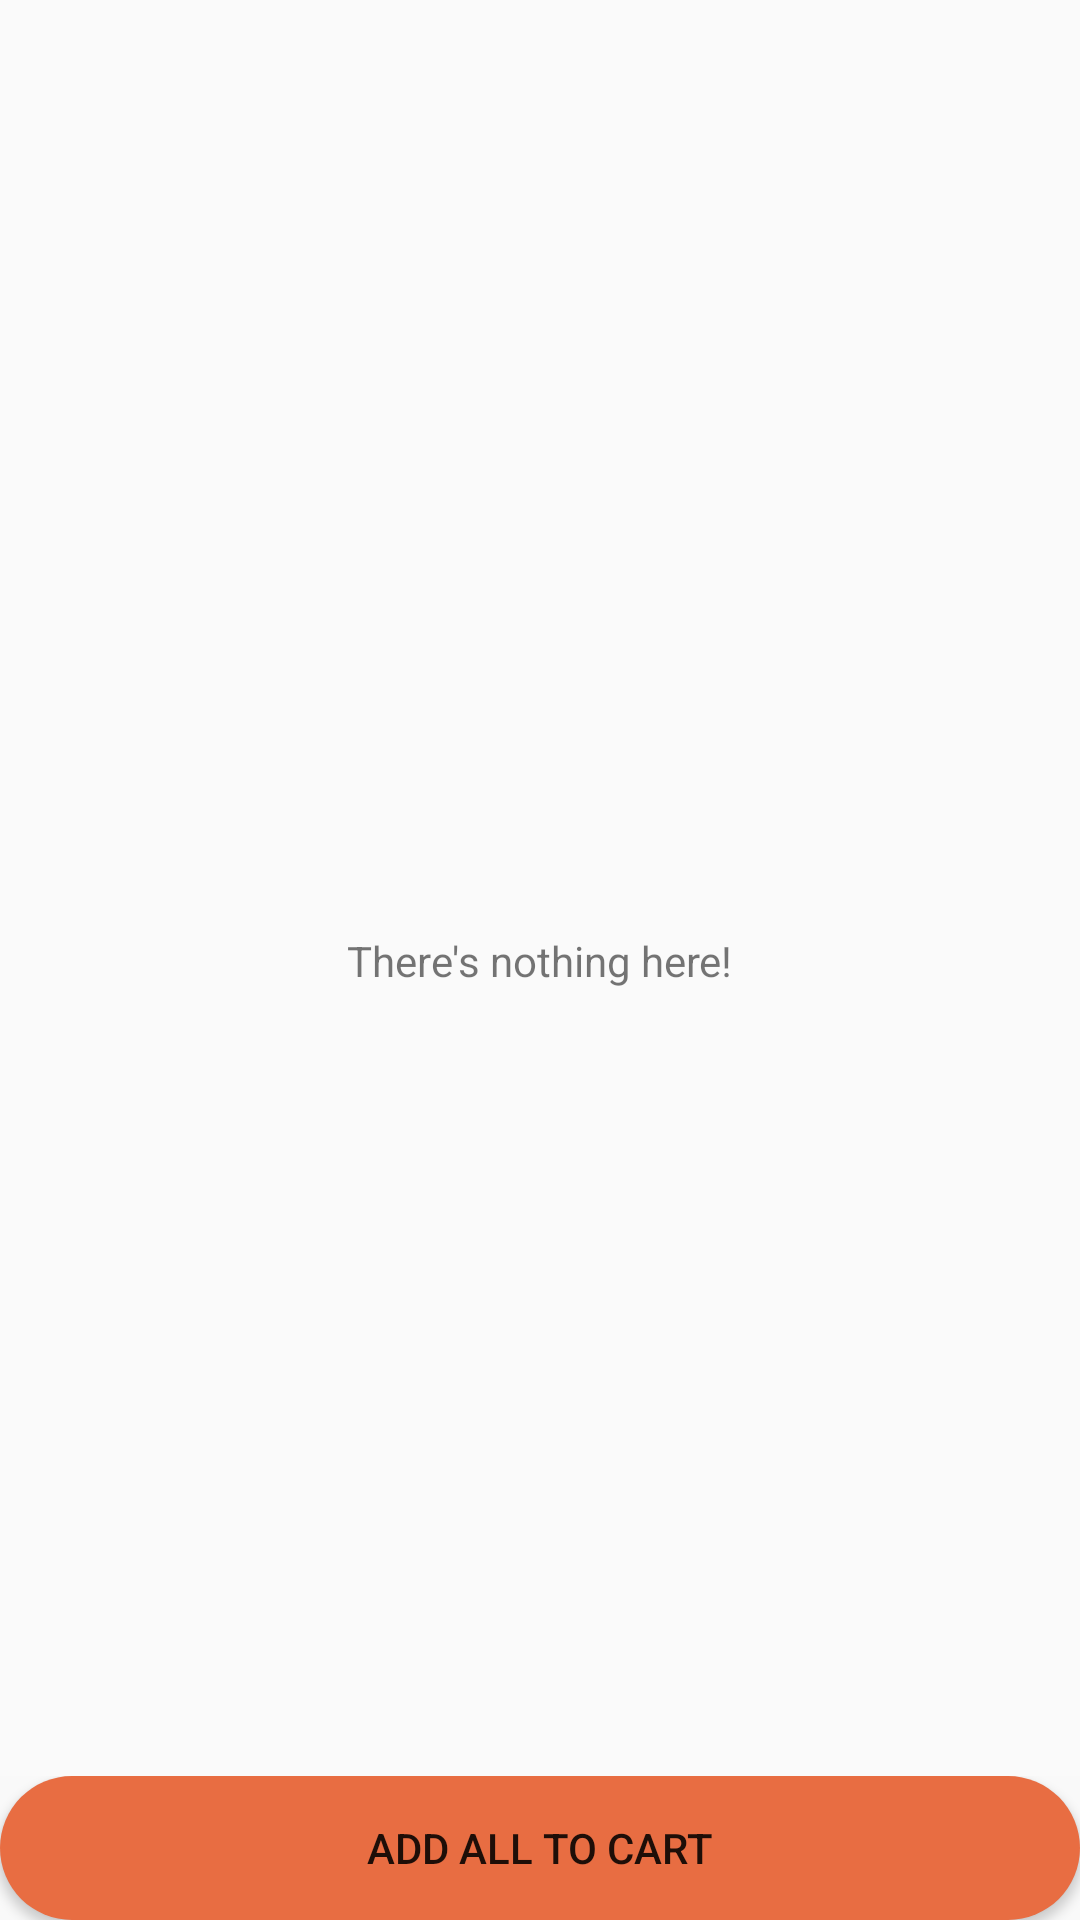

This screen was rendered from an Android layout file. Write that file and the resources it references.
<!-- AndroidManifest.xml: application theme Theme.Beadie -->
<!-- res/layout/fragment_wishlist.xml -->
<?xml version="1.0" encoding="utf-8"?>
<layout xmlns:android="http://schemas.android.com/apk/res/android"
    xmlns:app="http://schemas.android.com/apk/res-auto"
    xmlns:tools="http://schemas.android.com/tools">


    <androidx.constraintlayout.widget.ConstraintLayout
        android:layout_width="match_parent"
        android:layout_height="match_parent"
        tools:context="com.ebits.beadie.ui.wishlist.WishlistFragment">

        <androidx.recyclerview.widget.RecyclerView
            android:id="@+id/wishlist"
            android:layout_width="match_parent"
            android:layout_height="match_parent"
            app:layout_constraintBottom_toBottomOf="parent"
            app:layout_constraintEnd_toEndOf="parent"
            app:layout_constraintStart_toStartOf="parent"
            app:layout_constraintTop_toTopOf="parent"
            tools:listitem="@layout/item_wishlist" />

        <LinearLayout
            android:id="@+id/bottomCartLayout"
            android:layout_width="match_parent"
            android:layout_height="wrap_content"
            android:background="@color/background"
            android:orientation="vertical"
            app:layout_constraintBottom_toBottomOf="parent"
            app:layout_constraintEnd_toEndOf="parent"
            app:layout_constraintStart_toStartOf="parent">


            <androidx.appcompat.widget.AppCompatButton
                android:id="@+id/checkOut"
                android:layout_width="match_parent"
                android:layout_height="wrap_content"
                android:layout_marginStart="@dimen/_10sdp"
                android:layout_marginTop="@dimen/_20sdp"
                android:layout_marginEnd="@dimen/_10sdp"
                android:layout_marginBottom="@dimen/_20sdp"
                android:background="@drawable/btn_bg"
                android:text="@string/add_all_to_cart"
                android:textAllCaps="true" />

        </LinearLayout>


        <TextView
            android:id="@+id/emptyProduct"
            android:layout_width="wrap_content"
            android:layout_height="wrap_content"
            android:text="@string/empty_list"
            app:layout_constraintBottom_toBottomOf="parent"
            app:layout_constraintEnd_toEndOf="parent"
            app:layout_constraintStart_toStartOf="parent"
            app:layout_constraintTop_toTopOf="parent" />

    </androidx.constraintlayout.widget.ConstraintLayout>
</layout>
<!-- res/layout/item_wishlist.xml (included above) -->
<?xml version="1.0" encoding="utf-8"?>
<layout xmlns:android="http://schemas.android.com/apk/res/android"
    xmlns:app="http://schemas.android.com/apk/res-auto">


    <androidx.constraintlayout.widget.ConstraintLayout
        android:layout_width="match_parent"
        android:layout_height="wrap_content">


        <androidx.constraintlayout.widget.ConstraintLayout
            android:layout_width="match_parent"
            android:layout_height="match_parent"
            app:layout_constraintBottom_toBottomOf="parent"
            app:layout_constraintEnd_toEndOf="parent"
            app:layout_constraintStart_toStartOf="parent"
            app:layout_constraintTop_toTopOf="parent">

            <ImageView
                android:id="@+id/favProductImage"
                android:layout_width="@dimen/_60sdp"
                android:layout_height="@dimen/_60sdp"
                android:layout_margin="@dimen/_8sdp"
                android:src="@drawable/ic_launcher_background"
                app:layout_constraintStart_toStartOf="parent"
                app:layout_constraintTop_toTopOf="parent" />

            <LinearLayout
                android:id="@+id/linearLayout2"
                android:layout_width="0dp"
                android:layout_height="wrap_content"
                android:layout_marginStart="@dimen/_8sdp"
                android:layout_marginEnd="@dimen/_8sdp"
                android:gravity="center_vertical"
                android:orientation="vertical"
                app:layout_constraintBottom_toBottomOf="@+id/favProductImage"
                app:layout_constraintEnd_toStartOf="@+id/favProductPrice"
                app:layout_constraintStart_toEndOf="@+id/favProductImage"
                app:layout_constraintTop_toTopOf="@+id/favProductImage">

                <TextView
                    android:id="@+id/favProductName"
                    android:layout_width="match_parent"
                    android:layout_height="wrap_content"
                    android:text="Cowries"
                    android:textColor="@color/black" />

                <TextView
                    android:id="@+id/favProductQuantity"
                    android:layout_width="match_parent"
                    android:layout_height="wrap_content"
                    android:text="Okyeame store"
                    android:textColor="@color/textAd"
                    android:textSize="@dimen/_12sdp" />
            </LinearLayout>

            <TextView
                android:id="@+id/favProductPrice"
                android:layout_width="wrap_content"
                android:layout_height="wrap_content"
                android:layout_marginEnd="@dimen/_8sdp"
                android:text="$44.00"
                app:layout_constraintBottom_toBottomOf="@+id/imageView7"
                app:layout_constraintEnd_toStartOf="@+id/imageView7"
                app:layout_constraintTop_toTopOf="@+id/imageView7" />

            <ImageView
                android:id="@+id/imageView7"
                android:layout_width="wrap_content"
                android:layout_height="wrap_content"
                android:layout_marginEnd="@dimen/_8sdp"
                android:src="@drawable/ic_forward"
                app:layout_constraintBottom_toBottomOf="@+id/favProductImage"
                app:layout_constraintEnd_toEndOf="parent"
                app:layout_constraintTop_toTopOf="@+id/favProductImage"
                app:tint="@color/black" />

            <View
                android:layout_width="0dp"
                android:layout_height="0.5dp"
                android:layout_margin="@dimen/_8sdp"
                android:background="@color/textAd"
                app:layout_constraintEnd_toEndOf="parent"
                app:layout_constraintStart_toStartOf="parent"
                app:layout_constraintTop_toBottomOf="@+id/favProductImage" />
        </androidx.constraintlayout.widget.ConstraintLayout>
    </androidx.constraintlayout.widget.ConstraintLayout>

</layout>
<!-- resources referenced by this layout -->
<resources>
  <color name="background">#F9F9F9</color>
  <color name="black">#FF000000</color>
  <color name="textAd">#9B9B9B</color>
  <!-- drawable btn_bg (drawable) -->
  <?xml version="1.0" encoding="utf-8"?>
  <shape xmlns:android="http://schemas.android.com/apk/res/android"
      android:shape="rectangle">
  
      <solid android:color="@color/beadieOrange" />
      <corners android:radius="30dp" />
  
  </shape>
  <string name="add_all_to_cart">Add All to Cart</string>
  <string name="empty_list">There\'s nothing here!</string>
  <style name="Theme.Beadie" parent="Theme.MaterialComponents.DayNight.NoActionBar.Bridge">
          
          <item name="colorPrimary">@color/beadieOrange</item>
          <item name="colorPrimaryVariant">@color/beadieOrangeDark</item>
          <item name="colorOnPrimary">@color/white</item>
          
          <item name="colorSecondary">@color/beadieGreen</item>
          <item name="colorSecondaryVariant">@color/teal_700</item>
          <item name="colorOnSecondary">@color/black</item>
          
          <item name="android:statusBarColor">?attr/colorPrimaryVariant</item>
          
      </style>
  <color name="beadieOrange">#E86D42</color>
  <color name="beadieOrangeDark">#70311B</color>
  <color name="white">#FFFFFFFF</color>
  <color name="beadieGreen">#59968A</color>
  <color name="teal_700">#FF018786</color>
</resources>
